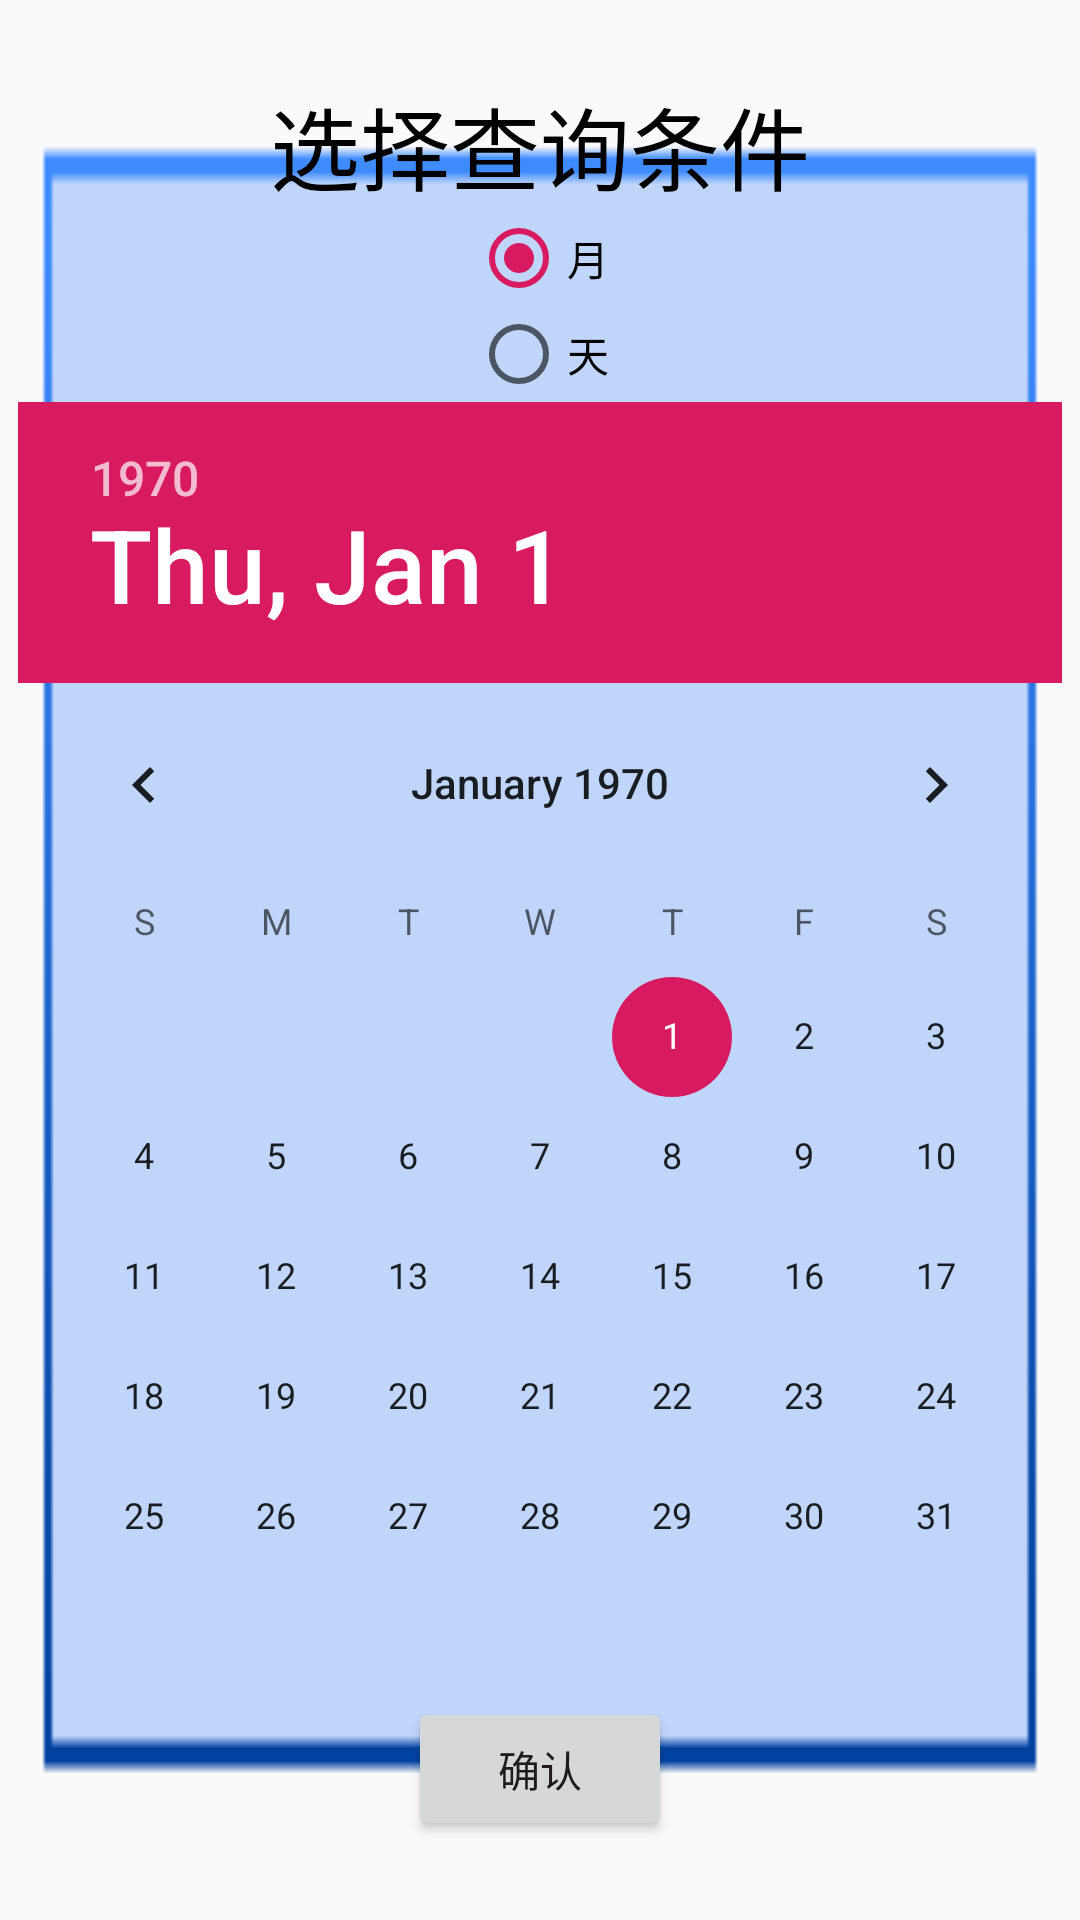

Here is an Android app screen rendered from its layout file. Give the layout XML and the strings, colors and styles it references.
<!-- AndroidManifest.xml: application theme AppTheme -->
<!-- res/layout/dialog_layout.xml -->
<?xml version="1.0" encoding="utf-8"?>
<LinearLayout xmlns:android="http://schemas.android.com/apk/res/android"
    android:layout_width="match_parent"
    android:layout_height="match_parent"
    android:orientation="vertical"
    android:gravity="center"
    android:background="@drawable/cho"
    >

    <TextView
        android:layout_width="wrap_content"
        android:layout_height="wrap_content"
        android:textSize="30sp"
        android:textColor="@color/black"
        android:text="选择查询条件"/>
    <RadioGroup
        android:id="@+id/radioGroup"
        android:layout_width="wrap_content"
        android:layout_height="wrap_content">
        <RadioButton
            android:id="@+id/month"
            android:layout_width="wrap_content"
            android:layout_height="wrap_content"
            android:checked="true"
            android:text="月"/>

        <RadioButton
            android:id="@+id/day"
            android:layout_width="wrap_content"
            android:layout_height="wrap_content"
            android:text="天"/>
    </RadioGroup>

    <DatePicker
        android:id="@+id/date"
        android:layout_width="wrap_content"
        android:layout_height="wrap_content"
        android:calendarViewShown="false"/>
    <Button
        android:id="@+id/bt_enter"
        android:layout_width="wrap_content"
        android:layout_height="wrap_content"
        android:text="确认"
        />
</LinearLayout>
<!-- resources referenced by this layout -->
<resources>
  <color name="black">#000000</color>
  <!-- drawable cho: png bitmap (drawable-hdpi, 16222 bytes) -->
  <style name="AppTheme" parent="Theme.AppCompat.Light.DarkActionBar">
          
          <item name="colorPrimary">@color/colorPrimary</item>
          <item name="colorPrimaryDark">@color/colorPrimaryDark</item>
          <item name="colorAccent">@color/colorAccent</item>
      </style>
  <color name="colorPrimary">#008577</color>
  <color name="colorPrimaryDark">#00574B</color>
  <color name="colorAccent">#D81B60</color>
</resources>
